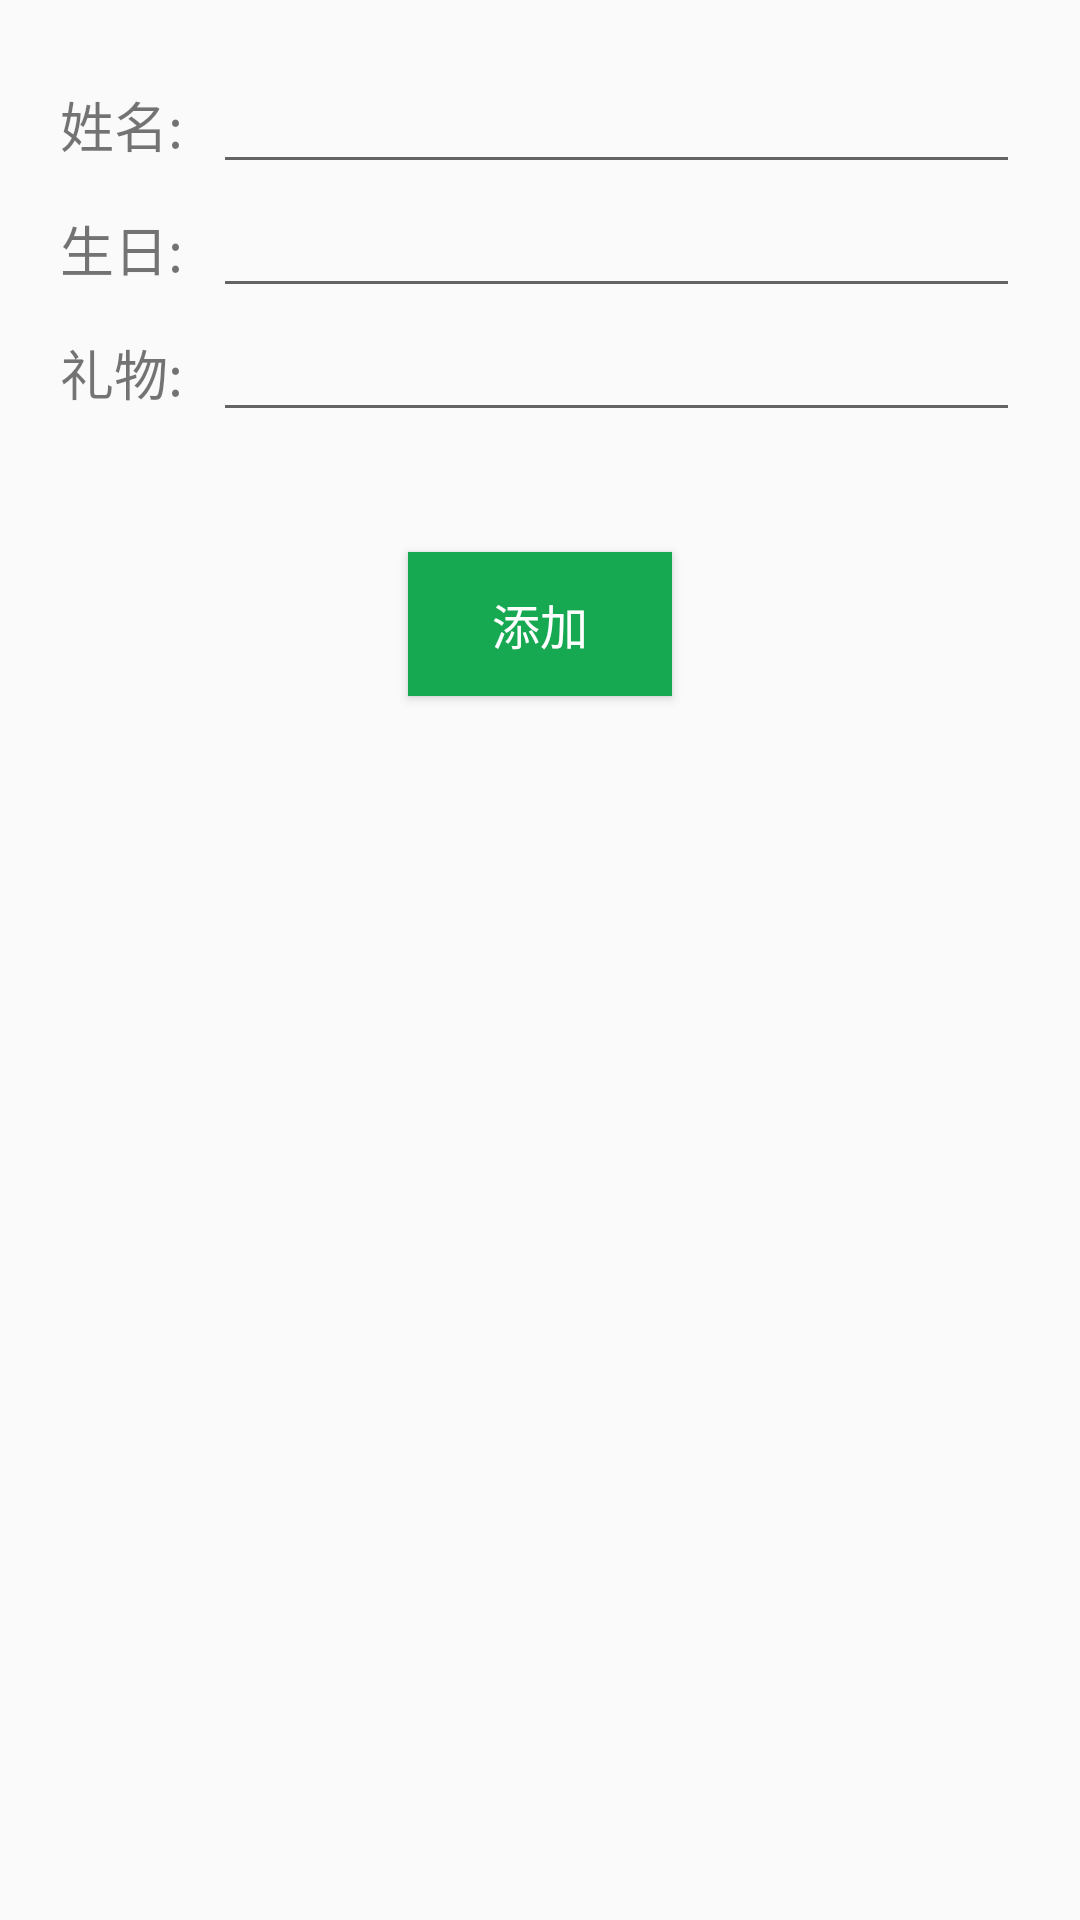

Produce the Android XML layout that renders to this screen, including the resource entries it uses.
<!-- AndroidManifest.xml: application theme AppTheme -->
<!-- res/layout/activity_add.xml -->
<?xml version="1.0" encoding="utf-8"?>
<LinearLayout xmlns:android="http://schemas.android.com/apk/res/android"
    xmlns:tools="http://schemas.android.com/tools"
    android:id="@+id/activity_add"
    android:layout_width="match_parent"
    android:layout_height="match_parent"
    android:orientation="vertical"
    android:gravity="center_horizontal"
    tools:context="com.example.womo.exp8.AddActivity">
    <TableLayout
        android:layout_width="match_parent"
        android:layout_height="wrap_content"
        android:layout_margin="20dp"
        android:layout_marginTop="40dp"
        android:stretchColumns="1">
        <TableRow>
            <TextView
                android:layout_width="wrap_content"
                android:layout_height="wrap_content"
                android:textSize="18sp"
                android:text="姓名:" />
            <EditText
                android:layout_width="wrap_content"
                android:layout_height="wrap_content"
                android:id="@+id/edit_name"
                android:layout_marginLeft="10dp"
                android:inputType="text"/>
        </TableRow>
        <TableRow>
            <TextView
                android:layout_width="wrap_content"
                android:layout_height="wrap_content"
                android:textSize="18sp"
                android:text="生日:" />
            <EditText
                android:layout_width="wrap_content"
                android:layout_height="wrap_content"
                android:id="@+id/edit_birth"
                android:layout_marginLeft="10dp"
                android:inputType="date"/>
        </TableRow>
        <TableRow>
            <TextView
                android:layout_width="wrap_content"
                android:layout_height="wrap_content"
                android:textSize="18sp"
                android:text="礼物:" />
            <EditText
                android:layout_width="wrap_content"
                android:layout_height="wrap_content"
                android:id="@+id/edit_gift"
                android:layout_marginLeft="10dp"
                android:inputType="text"/>
        </TableRow>
    </TableLayout>
    <Button
        style="@style/MyButton"
        android:id="@+id/add_button"
        android:text="添加"/>
</LinearLayout>
<!-- resources referenced by this layout -->
<resources>
  <style name="MyButton">
          <item name="android:layout_width">wrap_content</item>
          <item name="android:layout_height">wrap_content</item>
          <item name="android:background">#16A951</item>
          <item name="android:textColor">#ffffff</item>
          <item name="android:textSize">16sp</item>
          <item name="android:layout_margin">20dp</item>
      </style>
  <style name="AppTheme" parent="Theme.AppCompat.Light.DarkActionBar">
          
          <item name="colorPrimary">@color/colorPrimary</item>
          <item name="colorPrimaryDark">@color/colorPrimaryDark</item>
          <item name="colorAccent">@color/colorAccent</item>
      </style>
  <color name="colorPrimary">#3D3B4F</color>
  <color name="colorPrimaryDark">#3D3B4F</color>
  <color name="colorAccent">#FF4081</color>
</resources>
